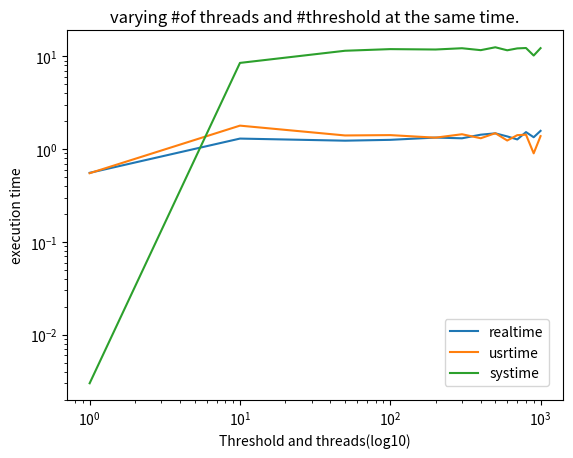

Reproduce this figure in Python.
import matplotlib.pyplot as plt
import numpy as np
# change number of threads
# realtime = [0.58,1.737,1.749,1.733,1.811,1.937,1.93,1.957,1.994,1.939,1.956,1.916,1.941]
# usrtime = [0.573,2.122,1.726,1.593,1.696,1.236,1.346,1.21,1.226,1.348,1.193,1.301,1.211]
# systime = [0.003,13.022,17.588,17.042,17.941,15.158,15.929,15.1,15.046,16.127,15.294,15.637,14.909]
# numthreads = [1, 10, 50, 100, 200, 300, 400, 500, 600, 700, 800, 900, 1000]

# plt.plot(numthreads, realtime, label="realtime")
# plt.plot(numthreads, usrtime, label="usrtime")
# plt.plot(numthreads, systime, label="systime")
# plt.title("threshold=1")
# plt.ylabel("execution time")
# plt.xlabel("The number of threads")
# plt.legend(bbox_to_anchor=(1, 0), loc='lower right', borderaxespad=1, fontsize=10)
# plt.show()


# change threshold
# realtime = [0.557, 0.419,0.435,0.412,0.414,0.403,0.435,0.449,0.427,0.408,0.527,0.408,0.518]
# usrtime = [0.553,0.415,0.428,0.404,0.404,0.397,0.406,0.406,0.401,0.397,0.43,0.395,0.418]
# systime = [0.003,0.003,0.004,0.004,0.005,0.003,0.006,0.006,0.004,0.003,0.008,0.003,0.009]
# threshold = [1, 10, 50, 100, 200,300, 400, 500, 600, 700, 800, 900, 1000]

# plt.plot(threshold, realtime, label="realtime")
# plt.plot(threshold, usrtime, label="usrtime")
# plt.plot(threshold, systime, label="systime")
# plt.title("the number of thread = 1")
# plt.ylabel("execution time")
# plt.xlabel("Threshold")
# plt.legend(bbox_to_anchor=(1, 0), loc='lower right', borderaxespad=1, fontsize=10)
# plt.show()

realtime = [0.556,1.301,1.235,1.261,1.334,1.31,1.433,1.482,1.373,1.274,1.528,1.345,1.576]
usrtime = [0.551,1.794,1.406,1.418,1.331,1.449,1.312,1.487,1.24,1.417,1.433,0.902,1.383]
systime = [0.003,8.508,11.503,11.98,11.865,12.246,11.675,12.542,11.637,12.196,12.314,10.218,12.272]
threshold = [1, 10, 50, 100, 200,300, 400, 500, 600, 700, 800, 900, 1000]
# thresholdlog = [np.log10(i) for i in threshold]

plt.plot(threshold, realtime, label="realtime")
plt.plot(threshold, usrtime, label="usrtime")
plt.loglog(threshold, systime, label="systime")
plt.title("varying #of threads and #threshold at the same time.")
plt.ylabel("execution time")
plt.xlabel("Threshold and threads(log10)")
plt.legend(bbox_to_anchor=(1, 0), loc='lower right', borderaxespad=1, fontsize=10)
plt.show()
